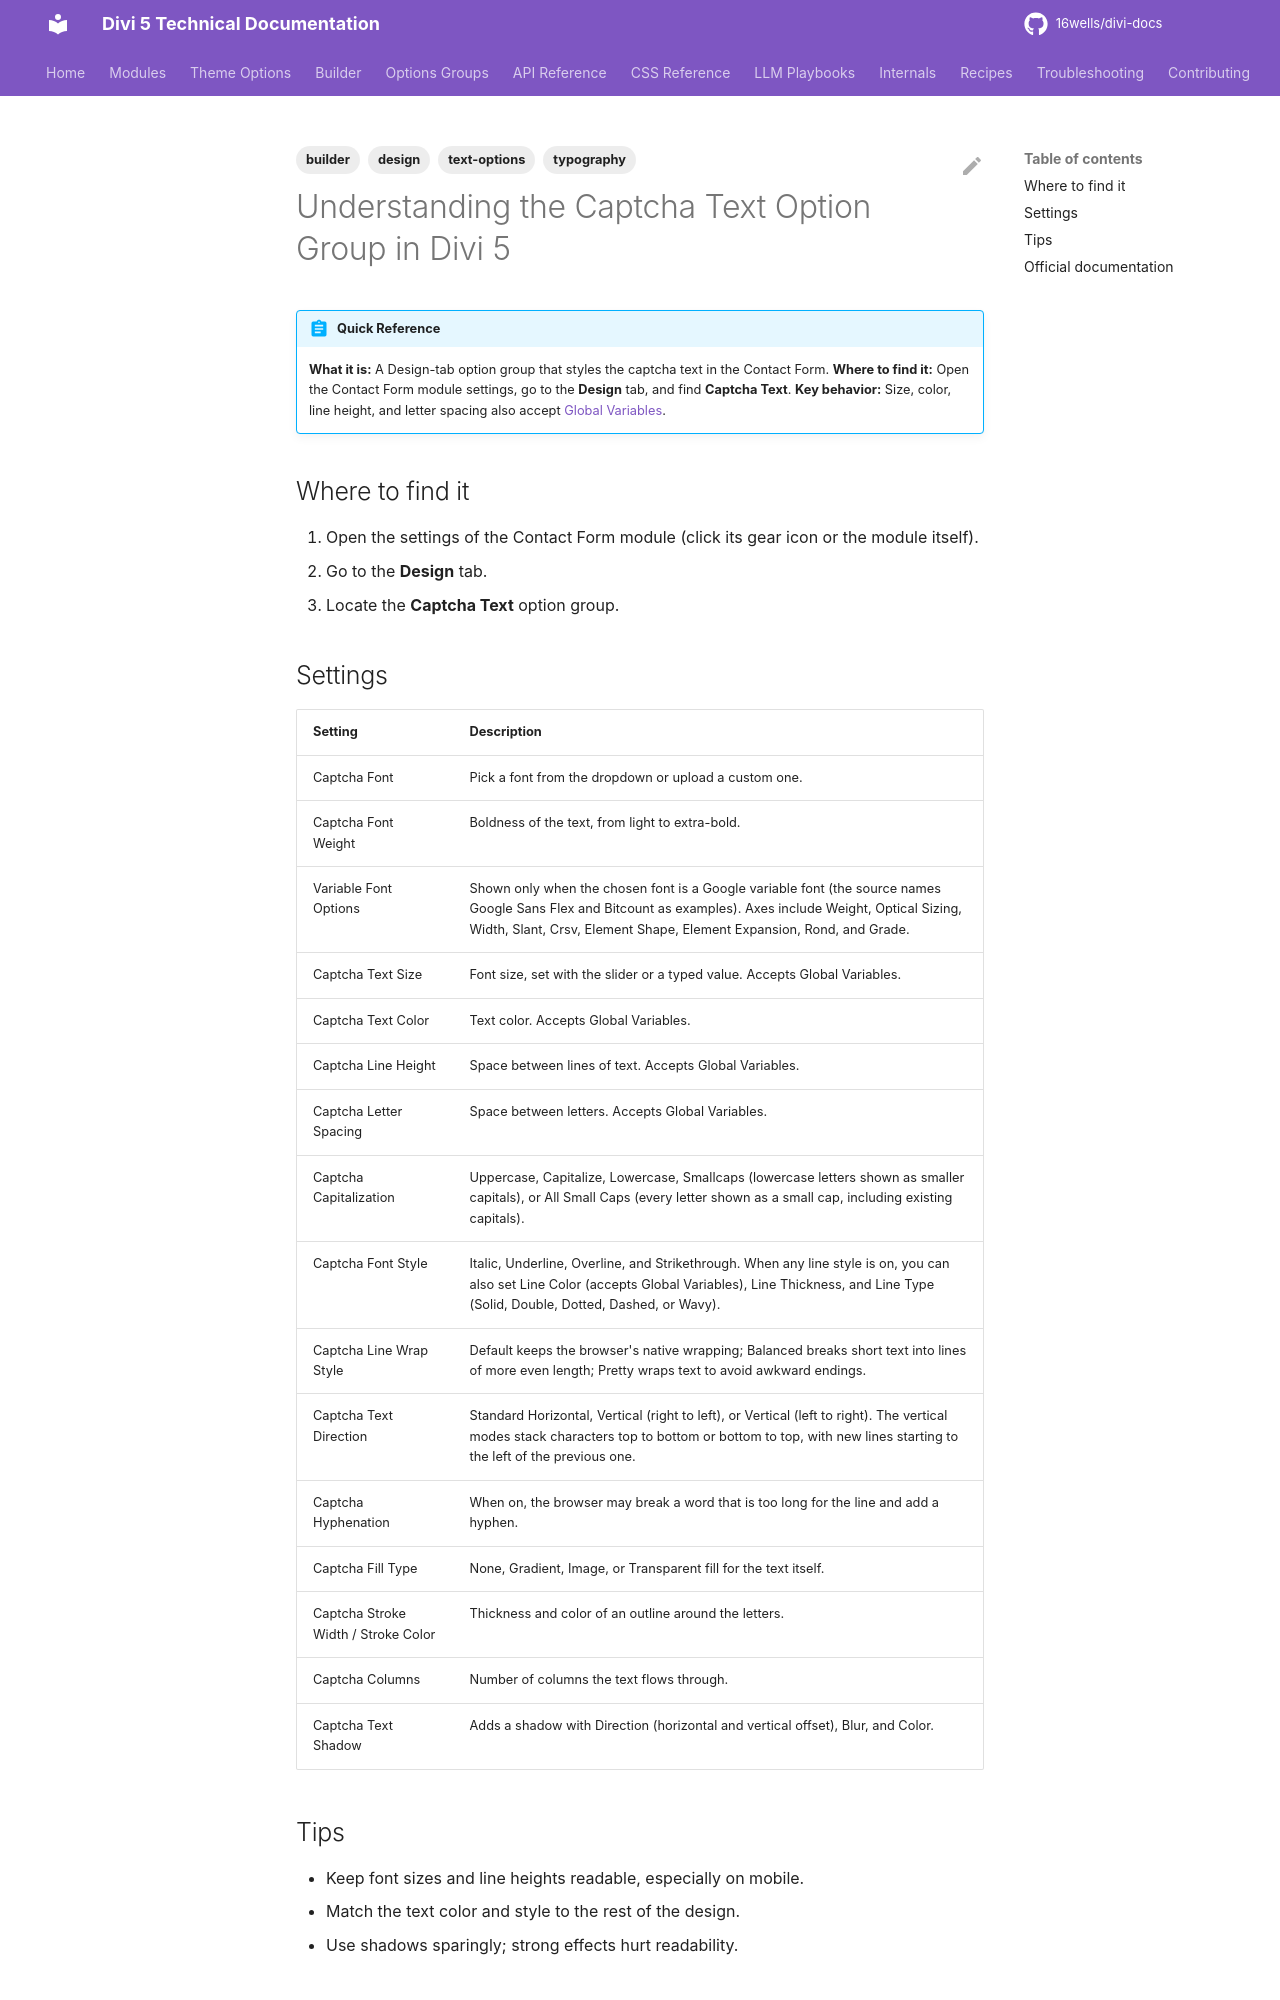

repository: 16wells/divi-docs · page: builder/understanding-the-captcha-text-option-group-in-divi-5/index.html · generator: mkdocs

---
title: "Understanding the Captcha Text Option Group in Divi 5"
description: "The Captcha Text option group in Divi 5: font, size, spacing, fill, stroke, and shadow controls for the captcha text in the Contact Form."
category: builder
tags: [builder, design, typography, text-options]
related: []
divi_version: "5.x"
last_updated: 2026-11-04
source_url: "https://help.elegantthemes.com/en/articles/15419859-understanding-the-captcha-text-option-group-in-divi-5"
---

# Understanding the Captcha Text Option Group in Divi 5

!!! abstract "Quick Reference"
    **What it is:** A Design-tab option group that styles the captcha text in the Contact Form.
    **Where to find it:** Open the Contact Form module settings, go to the **Design** tab, and find **Captcha Text**.
    **Key behavior:** Size, color, line height, and letter spacing also accept [Global Variables](global-variables.md).

## Where to find it

1. Open the settings of the Contact Form module (click its gear icon or the module itself).
2. Go to the **Design** tab.
3. Locate the **Captcha Text** option group.

## Settings

| Setting | Description |
|---|---|
| Captcha Font | Pick a font from the dropdown or upload a custom one. |
| Captcha Font Weight | Boldness of the text, from light to extra-bold. |
| Variable Font Options | Shown only when the chosen font is a Google variable font (the source names Google Sans Flex and Bitcount as examples). Axes include Weight, Optical Sizing, Width, Slant, Crsv, Element Shape, Element Expansion, Rond, and Grade. |
| Captcha Text Size | Font size, set with the slider or a typed value. Accepts Global Variables. |
| Captcha Text Color | Text color. Accepts Global Variables. |
| Captcha Line Height | Space between lines of text. Accepts Global Variables. |
| Captcha Letter Spacing | Space between letters. Accepts Global Variables. |
| Captcha Capitalization | Uppercase, Capitalize, Lowercase, Smallcaps (lowercase letters shown as smaller capitals), or All Small Caps (every letter shown as a small cap, including existing capitals). |
| Captcha Font Style | Italic, Underline, Overline, and Strikethrough. When any line style is on, you can also set Line Color (accepts Global Variables), Line Thickness, and Line Type (Solid, Double, Dotted, Dashed, or Wavy). |
| Captcha Line Wrap Style | Default keeps the browser's native wrapping; Balanced breaks short text into lines of more even length; Pretty wraps text to avoid awkward endings. |
| Captcha Text Direction | Standard Horizontal, Vertical (right to left), or Vertical (left to right). The vertical modes stack characters top to bottom or bottom to top, with new lines starting to the left of the previous one. |
| Captcha Hyphenation | When on, the browser may break a word that is too long for the line and add a hyphen. |
| Captcha Fill Type | None, Gradient, Image, or Transparent fill for the text itself. |
| Captcha Stroke Width / Stroke Color | Thickness and color of an outline around the letters. |
| Captcha Columns | Number of columns the text flows through. |
| Captcha Text Shadow | Adds a shadow with Direction (horizontal and vertical offset), Blur, and Color. |
